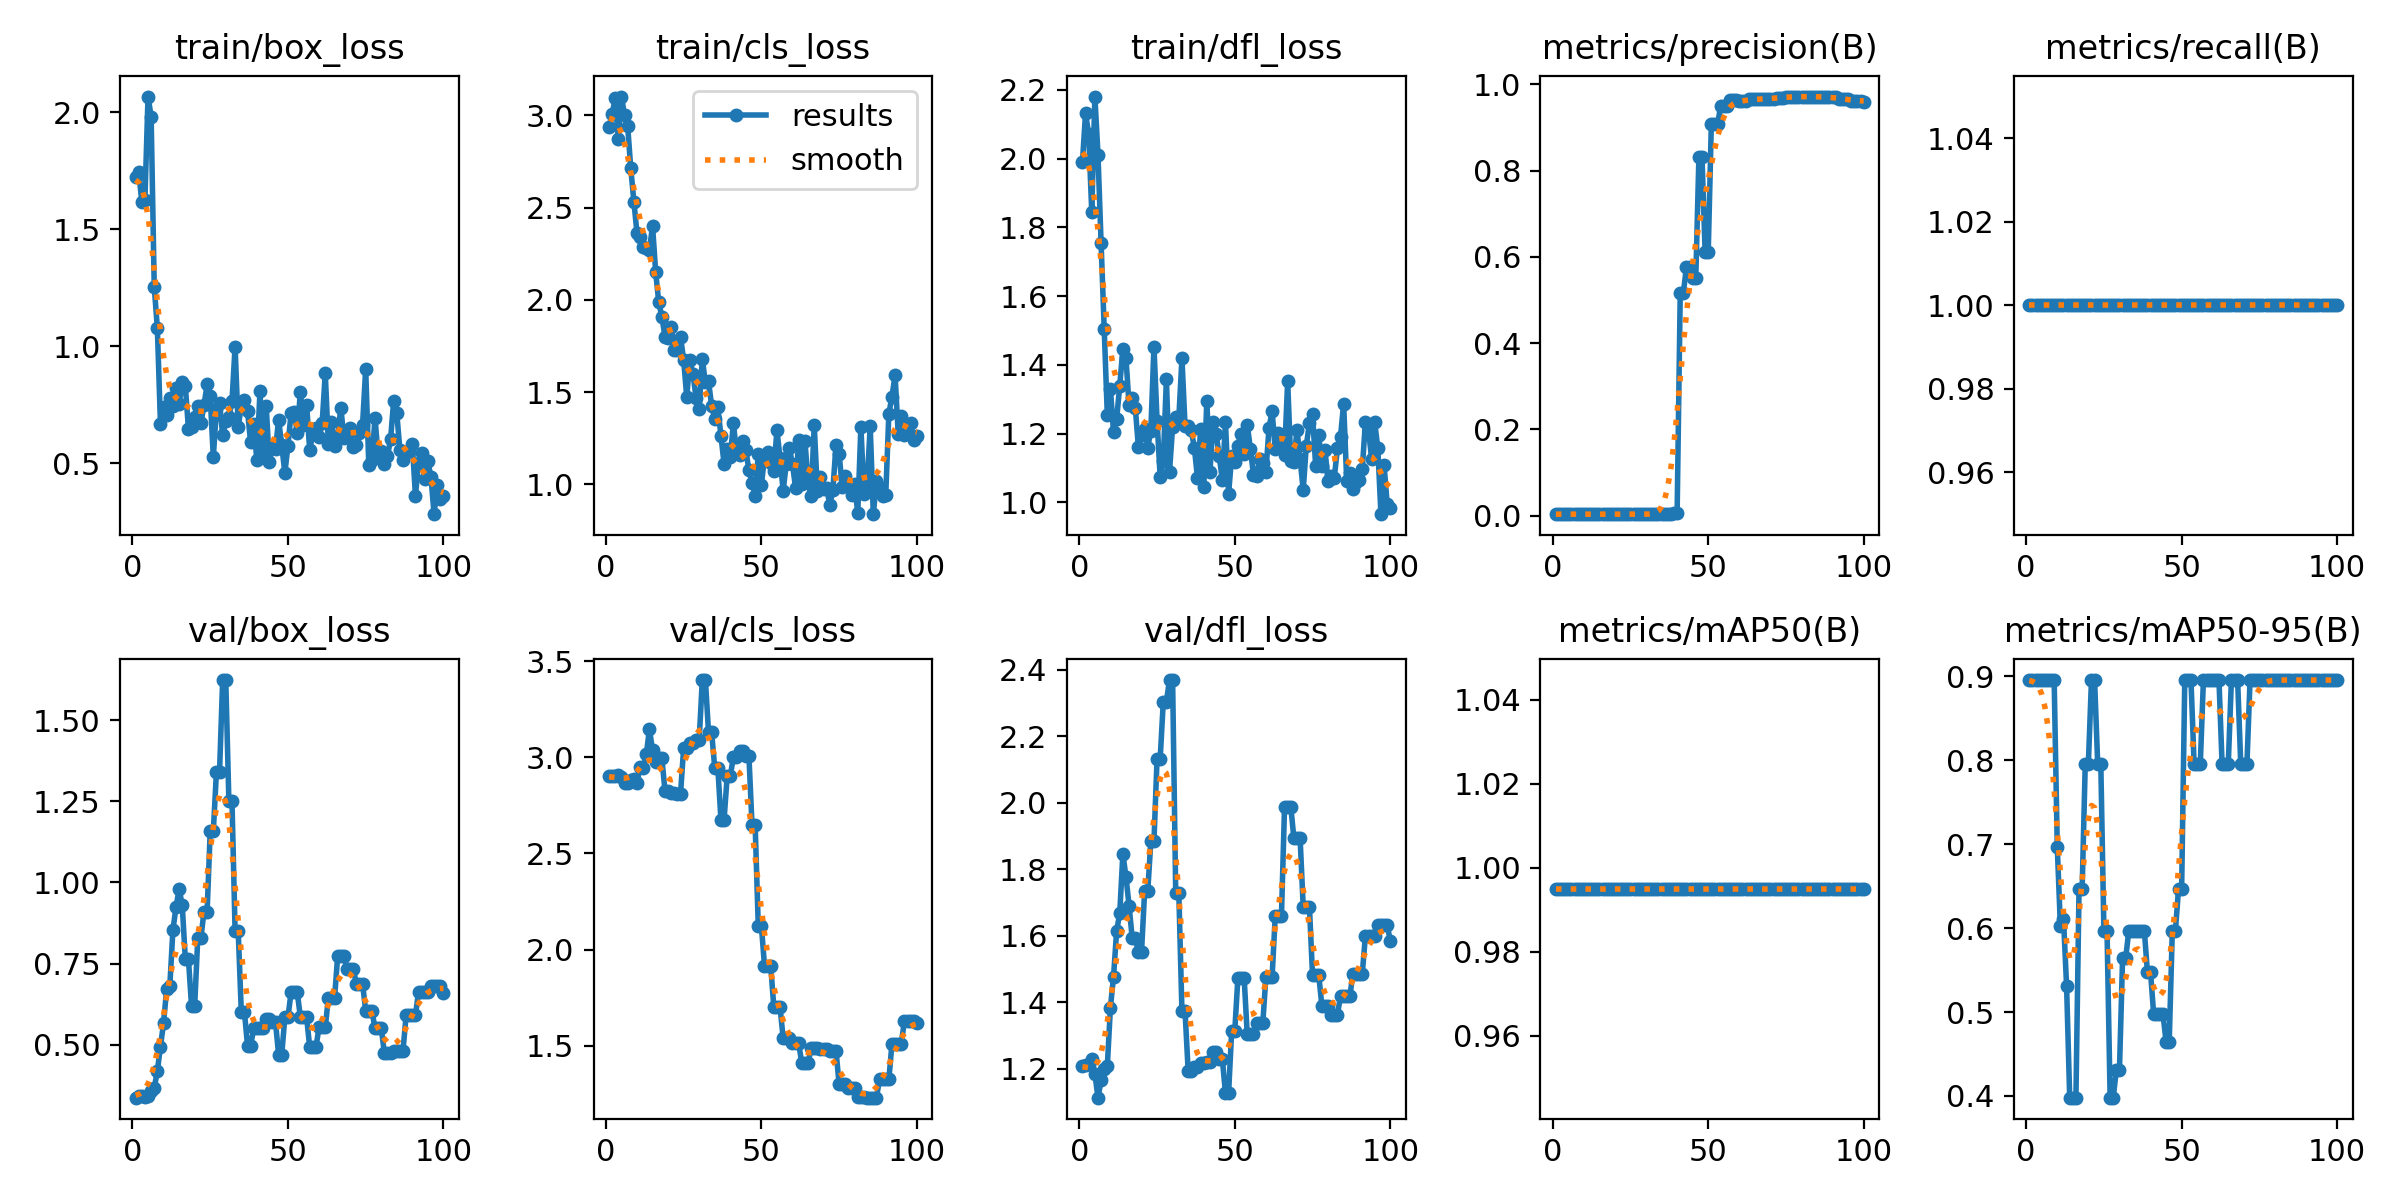

Data behind this chart, as committed beside it:
epoch, time, train/box_loss, train/cls_loss, train/dfl_loss, metrics/precision(B), metrics/recall(B), metrics/mAP50(B), metrics/mAP50-95(B), val/box_loss, val/cls_loss, val/dfl_loss, lr/pg0, lr/pg1, lr/pg2
1, 0.4796, 1.725, 2.936, 1.989, 0.00333, 1, 0.995, 0.8955, 0.3371, 2.901, 1.208, 0, 0, 0
2, 0.6749, 1.745, 3.006, 2.132, 0.00333, 1, 0.995, 0.8955, 0.3436, 2.901, 1.212, 1.9802e-05, 1.9802e-05, 1.9802e-05
3, 0.907, 1.619, 3.091, 2.071, 0.00333, 1, 0.995, 0.8955, 0.3426, 2.9, 1.215, 3.9208e-05, 3.9208e-05, 3.9208e-05
4, 1.067, 1.626, 2.874, 1.844, 0.00333, 1, 0.995, 0.8955, 0.3397, 2.907, 1.228, 5.8218e-05, 5.8218e-05, 5.8218e-05
5, 1.23, 2.068, 3.101, 2.18, 0.00333, 1, 0.995, 0.8955, 0.342, 2.898, 1.185, 7.6832e-05, 7.6832e-05, 7.6832e-05
6, 1.467, 1.982, 3, 2.011, 0.00333, 1, 0.995, 0.8955, 0.3568, 2.865, 1.112, 9.505e-05, 9.505e-05, 9.505e-05
7, 1.821, 1.254, 2.941, 1.754, 0.00333, 1, 0.995, 0.8955, 0.3666, 2.867, 1.164, 0.0001129, 0.0001129, 0.0001129
8, 2.183, 1.078, 2.712, 1.505, 0.00333, 1, 0.995, 0.8955, 0.4194, 2.881, 1.199, 0.0001303, 0.0001303, 0.0001303
9, 2.536, 0.6699, 2.532, 1.254, 0.00333, 1, 0.995, 0.8955, 0.4946, 2.885, 1.207, 0.0001473, 0.0001473, 0.0001473
10, 2.906, 0.7412, 2.361, 1.329, 0.00333, 1, 0.995, 0.6965, 0.5675, 2.869, 1.384, 0.000164, 0.000164, 0.000164
11, 3.164, 0.7061, 2.342, 1.203, 0.00333, 1, 0.995, 0.6028, 0.6718, 2.95, 1.477, 0.0001802, 0.0001802, 0.0001802
12, 3.456, 0.779, 2.288, 1.242, 0.00333, 1, 0.995, 0.6112, 0.6795, 2.944, 1.615, 0.000196, 0.000196, 0.000196
13, 3.733, 0.7445, 2.28, 1.339, 0.00333, 1, 0.995, 0.5307, 0.8529, 3.015, 1.668, 0.0002115, 0.0002115, 0.0002115
14, 4.015, 0.8235, 2.269, 1.446, 0.00333, 1, 0.995, 0.398, 0.9237, 3.147, 1.846, 0.0002265, 0.0002265, 0.0002265
15, 4.294, 0.7544, 2.401, 1.419, 0.00333, 1, 0.995, 0.398, 0.9796, 3.036, 1.777, 0.0002412, 0.0002412, 0.0002412
16, 4.572, 0.847, 2.151, 1.283, 0.00333, 1, 0.995, 0.398, 0.93, 2.977, 1.69, 0.0002555, 0.0002555, 0.0002555
17, 4.83, 0.8306, 1.986, 1.304, 0.00333, 1, 0.995, 0.6468, 0.7635, 2.995, 1.593, 0.0002693, 0.0002693, 0.0002693
18, 5.099, 0.6485, 1.908, 1.275, 0.00333, 1, 0.995, 0.6468, 0.7635, 2.995, 1.593, 0.0002828, 0.0002828, 0.0002828
19, 5.376, 0.6568, 1.8, 1.159, 0.00333, 1, 0.995, 0.796, 0.6186, 2.827, 1.551, 0.0002958, 0.0002958, 0.0002958
20, 5.637, 0.6972, 1.792, 1.194, 0.00333, 1, 0.995, 0.796, 0.6186, 2.827, 1.551, 0.0003085, 0.0003085, 0.0003085
21, 5.913, 0.7454, 1.855, 1.214, 0.00333, 1, 0.995, 0.8955, 0.8293, 2.812, 1.733, 0.0003208, 0.0003208, 0.0003208
22, 6.212, 0.6719, 1.73, 1.159, 0.00333, 1, 0.995, 0.8955, 0.8293, 2.812, 1.733, 0.0003327, 0.0003327, 0.0003327
23, 6.55, 0.7484, 1.729, 1.209, 0.00333, 1, 0.995, 0.796, 0.9098, 2.812, 1.884, 0.0003442, 0.0003442, 0.0003442
24, 6.805, 0.8379, 1.8, 1.453, 0.00333, 1, 0.995, 0.796, 0.9098, 2.812, 1.884, 0.0003553, 0.0003553, 0.0003553
25, 7.072, 0.786, 1.675, 1.237, 0.00333, 1, 0.995, 0.597, 1.158, 3.047, 2.133, 0.000366, 0.000366, 0.000366
26, 7.356, 0.5273, 1.473, 1.073, 0.00333, 1, 0.995, 0.597, 1.158, 3.047, 2.133, 0.0003763, 0.0003763, 0.0003763
27, 7.639, 0.7328, 1.674, 1.121, 0.00333, 1, 0.995, 0.398, 1.34, 3.074, 2.304, 0.0003862, 0.0003862, 0.0003862
28, 7.891, 0.7601, 1.6, 1.357, 0.00333, 1, 0.995, 0.398, 1.34, 3.074, 2.304, 0.0003957, 0.0003957, 0.0003957
29, 8.163, 0.6204, 1.468, 1.089, 0.00333, 1, 0.995, 0.4312, 1.623, 3.091, 2.37, 0.0004048, 0.0004048, 0.0004048
30, 8.419, 0.6793, 1.407, 1.219, 0.00333, 1, 0.995, 0.4312, 1.623, 3.091, 2.37, 0.0004135, 0.0004135, 0.0004135
31, 8.714, 0.6965, 1.679, 1.247, 0.00333, 1, 0.995, 0.5638, 1.251, 3.402, 1.728, 0.0004218, 0.0004218, 0.0004218
32, 8.989, 0.7648, 1.552, 1.245, 0.00333, 1, 0.995, 0.5638, 1.251, 3.402, 1.728, 0.0004297, 0.0004297, 0.0004297
33, 9.269, 0.9993, 1.559, 1.418, 0.00333, 1, 0.995, 0.597, 0.8506, 3.131, 1.373, 0.0004372, 0.0004372, 0.0004372
34, 9.543, 0.6555, 1.426, 1.222, 0.00333, 1, 0.995, 0.597, 0.8506, 3.131, 1.373, 0.0004444, 0.0004444, 0.0004444
35, 9.835, 0.7466, 1.354, 1.221, 0.00333, 1, 0.995, 0.597, 0.6018, 2.945, 1.193, 0.0004511, 0.0004511, 0.0004511
36, 10.08, 0.7727, 1.417, 1.21, 0.00333, 1, 0.995, 0.597, 0.6018, 2.945, 1.193, 0.0004574, 0.0004574, 0.0004574
37, 10.37, 0.7226, 1.263, 1.158, 0.00333, 1, 0.995, 0.597, 0.4974, 2.675, 1.205, 0.0004634, 0.0004634, 0.0004634
38, 10.63, 0.5896, 1.113, 1.071, 0.00333, 1, 0.995, 0.597, 0.4974, 2.675, 1.205, 0.0004689, 0.0004689, 0.0004689
39, 10.92, 0.6686, 1.191, 1.213, 0.00624, 1, 0.995, 0.5473, 0.5503, 2.902, 1.216, 0.0004741, 0.0004741, 0.0004741
40, 11.19, 0.5128, 1.148, 1.044, 0.00624, 1, 0.995, 0.5473, 0.5503, 2.902, 1.216, 0.0004788, 0.0004788, 0.0004788
41, 11.46, 0.8082, 1.33, 1.296, 0.5161, 1, 0.995, 0.4975, 0.5518, 3.003, 1.22, 0.0004832, 0.0004832, 0.0004832
42, 11.75, 0.5422, 1.175, 1.088, 0.5161, 1, 0.995, 0.4975, 0.5518, 3.003, 1.22, 0.0004872, 0.0004872, 0.0004872
43, 12.04, 0.7457, 1.158, 1.233, 0.5769, 1, 0.995, 0.4975, 0.5789, 3.033, 1.251, 0.0004907, 0.0004907, 0.0004907
44, 12.31, 0.5078, 1.235, 1.198, 0.5769, 1, 0.995, 0.4975, 0.5789, 3.033, 1.251, 0.0004939, 0.0004939, 0.0004939
45, 12.57, 0.5668, 1.187, 1.135, 0.5508, 1, 0.995, 0.4643, 0.5691, 3.005, 1.228, 0.0004967, 0.0004967, 0.0004967
46, 12.85, 0.5623, 1.075, 1.064, 0.5508, 1, 0.995, 0.4643, 0.5691, 3.005, 1.228, 0.0004991, 0.0004991, 0.0004991
47, 13.14, 0.6868, 1.009, 1.232, 0.8312, 1, 0.995, 0.597, 0.4693, 2.646, 1.125, 0.000501, 0.000501, 0.000501
48, 13.41, 0.5781, 0.9391, 1.025, 0.8312, 1, 0.995, 0.597, 0.4693, 2.646, 1.125, 0.0005026, 0.0005026, 0.0005026
49, 13.68, 0.458, 1.166, 1.134, 0.6105, 1, 0.995, 0.6468, 0.5847, 2.124, 1.314, 0.0005038, 0.0005038, 0.0005038
50, 13.95, 0.5763, 0.9973, 1.117, 0.6105, 1, 0.995, 0.6468, 0.5847, 2.124, 1.314, 0.0005046, 0.0005046, 0.0005046
51, 14.25, 0.7136, 1.147, 1.164, 0.9078, 1, 0.995, 0.8955, 0.6613, 1.917, 1.474, 0.000505, 0.000505, 0.000505
52, 14.6, 0.7216, 1.176, 1.2, 0.9078, 1, 0.995, 0.8955, 0.6613, 1.917, 1.474, 0.000505, 0.000505, 0.000505
53, 14.94, 0.6318, 1.113, 1.142, 0.9078, 1, 0.995, 0.8955, 0.6613, 1.917, 1.474, 0.0005046, 0.0005046, 0.0005046
54, 15.28, 0.8061, 1.073, 1.226, 0.9492, 1, 0.995, 0.796, 0.5848, 1.701, 1.303, 0.0005038, 0.0005038, 0.0005038
55, 15.55, 0.6622, 1.293, 1.156, 0.9492, 1, 0.995, 0.796, 0.5848, 1.701, 1.303, 0.0005026, 0.0005026, 0.0005026
56, 15.8, 0.7512, 1.143, 1.081, 0.9492, 1, 0.995, 0.796, 0.5848, 1.701, 1.303, 0.000501, 0.000501, 0.000501
57, 16.08, 0.5559, 0.9661, 1.078, 0.9632, 1, 0.995, 0.8955, 0.4926, 1.541, 1.336, 0.0004991, 0.0004991, 0.0004991
58, 16.41, 0.6288, 1.11, 1.127, 0.9632, 1, 0.995, 0.8955, 0.4926, 1.541, 1.336, 0.0004967, 0.0004967, 0.0004967
59, 16.72, 0.6499, 1.196, 1.114, 0.9632, 1, 0.995, 0.8955, 0.4926, 1.541, 1.336, 0.0004939, 0.0004939, 0.0004939
60, 17.07, 0.6109, 1.111, 1.088, 0.9605, 1, 0.995, 0.8955, 0.5534, 1.512, 1.476, 0.0004908, 0.0004908, 0.0004908
... 40 more rows
